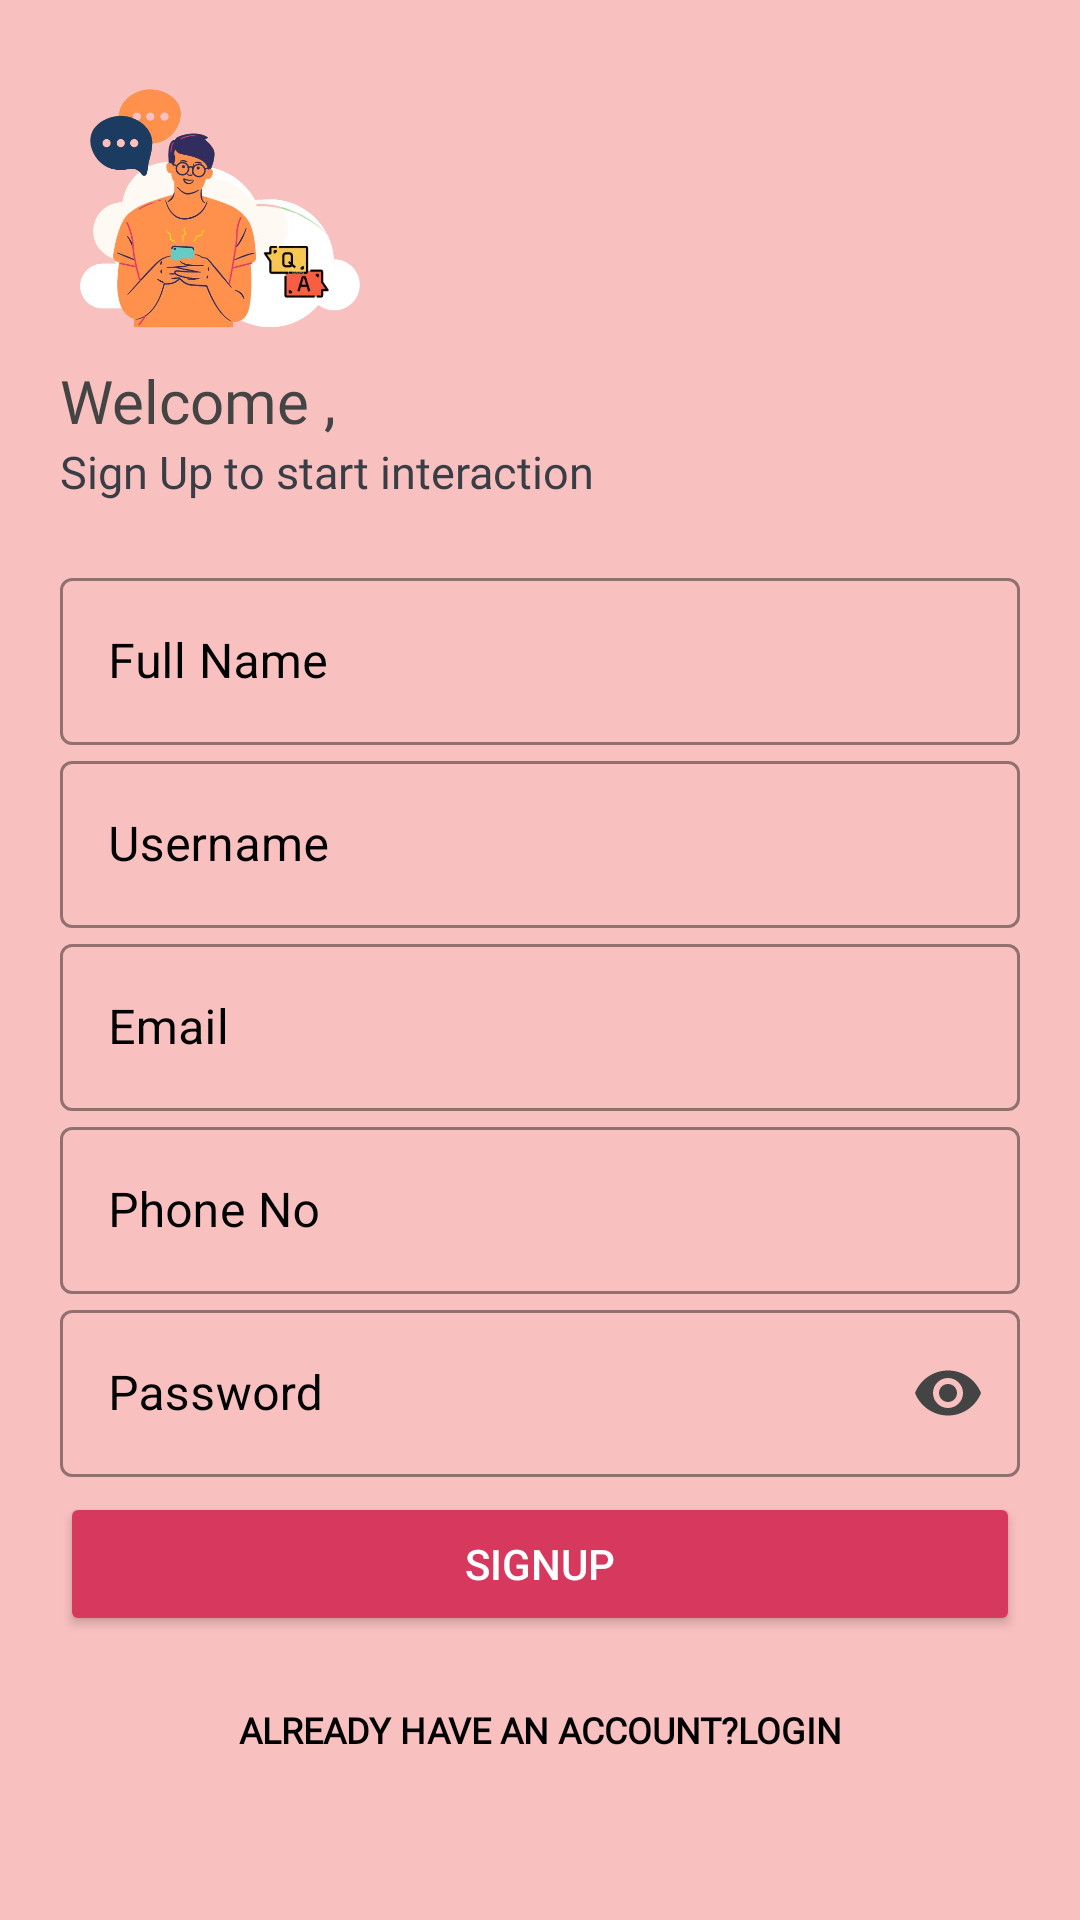

Write the Android layout XML for this screen, with the resource values it uses.
<!-- AndroidManifest.xml: application theme Theme.CollegeGossip -->
<!-- res/layout/signup_activity.xml -->
<?xml version="1.0" encoding="utf-8"?>
<LinearLayout xmlns:android="http://schemas.android.com/apk/res/android"
    xmlns:app="http://schemas.android.com/apk/res-auto"
    xmlns:tools="http://schemas.android.com/tools"
    android:layout_width="match_parent"
    android:layout_height="match_parent"
    tools:context=".SignUpActivity"
    android:orientation="vertical"
    android:padding="20dp"
    android:background="#f9c0c0">

    <ImageView
        android:id="@+id/logo_image"
        android:layout_width="100dp"
        android:layout_height="100dp"
        android:src="@drawable/boy"/>

    <TextView
        android:id="@+id/logo_name"
        android:layout_width="wrap_content"
        android:layout_height="wrap_content"
        android:fontFamily="@font/bangers"
        android:text="Welcome , "
        android:textColor="#454444"
        android:textSize="20sp" />

    <TextView
        android:id="@+id/slogan_name"
        android:layout_width="wrap_content"
        android:layout_height="wrap_content"
        android:text="Sign Up to start interaction"
        android:textColor="#393e46"
        android:textSize="15sp"
        android:fontFamily="@font/antic"/>
    <LinearLayout
        android:layout_width="match_parent"
        android:layout_height="wrap_content"
        android:layout_marginTop="20dp"
        android:layout_marginBottom="20dp"
        android:orientation="vertical">

        <com.google.android.material.textfield.TextInputLayout
            android:layout_width="match_parent"
            android:layout_height="wrap_content"
            android:hint="Full Name"
            style="@style/Widget.MaterialComponents.TextInputLayout.OutlinedBox"
            app:boxStrokeColor="@color/black"
            android:textColorHint="@color/black">

            <com.google.android.material.textfield.TextInputEditText
                android:id="@+id/fullname"
                android:layout_width="match_parent"
                android:layout_height="wrap_content"
                />
        </com.google.android.material.textfield.TextInputLayout>

        <com.google.android.material.textfield.TextInputLayout
            android:layout_width="match_parent"
            android:layout_height="wrap_content"
            android:hint="Username"
            style="@style/Widget.MaterialComponents.TextInputLayout.OutlinedBox"
            app:boxStrokeColor="@color/black"
            android:textColorHint="@color/black">

            <com.google.android.material.textfield.TextInputEditText
                android:id="@+id/username_register"
                android:layout_width="match_parent"
                android:layout_height="wrap_content"
                />
        </com.google.android.material.textfield.TextInputLayout>

        <com.google.android.material.textfield.TextInputLayout
            android:layout_width="match_parent"
            android:layout_height="wrap_content"
            android:hint="Email"
            style="@style/Widget.MaterialComponents.TextInputLayout.OutlinedBox"
            app:boxStrokeColor="@color/black"
            android:textColorHint="@color/black">

            <com.google.android.material.textfield.TextInputEditText
                android:id="@+id/email"
                android:layout_width="match_parent"
                android:layout_height="wrap_content"
                android:inputType="textEmailAddress"/>
        </com.google.android.material.textfield.TextInputLayout>

        <com.google.android.material.textfield.TextInputLayout
            android:layout_width="match_parent"
            android:layout_height="wrap_content"
            android:hint="Phone No"
            style="@style/Widget.MaterialComponents.TextInputLayout.OutlinedBox"
            app:boxStrokeColor="@color/black"
            android:textColorHint="@color/black">

            <com.google.android.material.textfield.TextInputEditText
                android:id="@+id/phone"
                android:layout_width="match_parent"
                android:layout_height="wrap_content"
                android:inputType="phone"/>
        </com.google.android.material.textfield.TextInputLayout>

        <com.google.android.material.textfield.TextInputLayout
            android:layout_width="match_parent"
            android:layout_height="wrap_content"
            android:hint="Password"
            app:passwordToggleEnabled="true"
            app:passwordToggleTint="#454444"
            style="@style/Widget.MaterialComponents.TextInputLayout.OutlinedBox"
            app:boxStrokeColor="@color/black"
            android:textColorHint="@color/black">

            <com.google.android.material.textfield.TextInputEditText
                android:id="@+id/password"
                android:layout_width="match_parent"
                android:layout_height="wrap_content"
                android:inputType="textPassword"/>
        </com.google.android.material.textfield.TextInputLayout>


        <Button
            android:id="@+id/signup"
            android:layout_width="match_parent"
            android:layout_height="wrap_content"
            android:text="SignUp"
            android:textColor="#fff"
            android:backgroundTint="#d7385e"
            android:layout_marginTop="5dp"
            android:layout_marginBottom="3dp"/>

        <Button
            android:id="@+id/b2"
            android:layout_width="match_parent"
            android:layout_height="wrap_content"
            android:text="already have an account?login"
            android:layout_gravity="right"
            android:textColor="#000"
            android:background="#00000000"
            android:layout_marginTop="5dp"
            android:elevation="0dp"
            android:textSize="12dp"
            android:textStyle="bold"
            android:fontFamily="@font/antic"
            />



    </LinearLayout>
</LinearLayout>
<!-- resources referenced by this layout -->
<resources>
  <color name="black">#FF000000</color>
  <!-- drawable boy: png bitmap (drawable, 222395 bytes) -->
  <style name="Theme.CollegeGossip" parent="Theme.MaterialComponents.DayNight.NoActionBar">
          
          <item name="colorPrimary">#fff</item>
          <item name="colorPrimaryVariant">#d7385e</item>
          <item name="colorOnPrimary">@color/black</item>
          
          <item name="colorSecondary">@color/teal_200</item>
          <item name="colorSecondaryVariant">@color/teal_700</item>
          <item name="colorOnSecondary">@color/black</item>
          
          <item name="android:statusBarColor" tools:targetApi="l">?attr/colorPrimaryVariant</item>
          
      </style>
  <color name="teal_200">#FF03DAC5</color>
  <color name="teal_700">#FF018786</color>
</resources>
